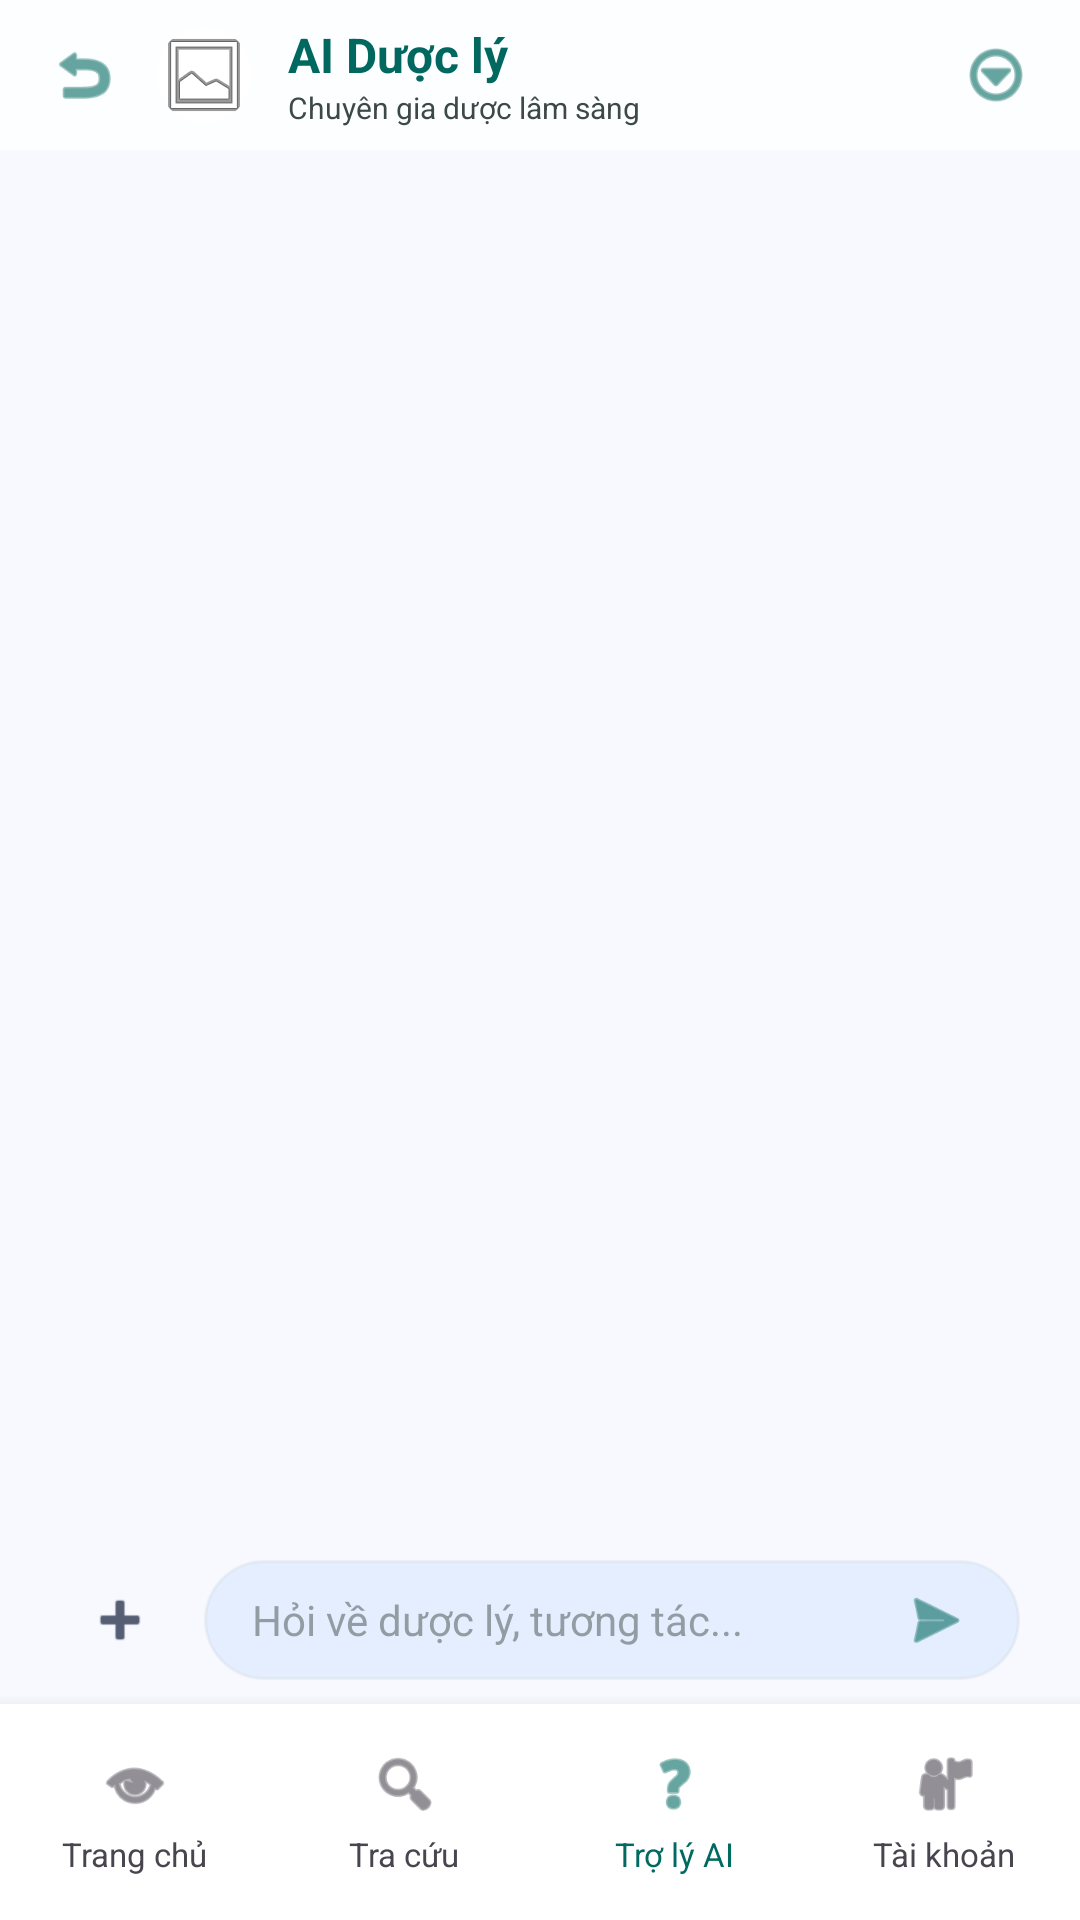

Reconstruct the res/layout file that produces this screen, plus the resources it refers to.
<!-- AndroidManifest.xml: application theme Theme.PharmaDicMobile -->
<!-- res/layout/activity_chat_ai.xml -->
<?xml version="1.0" encoding="utf-8"?>
<androidx.constraintlayout.widget.ConstraintLayout xmlns:android="http://schemas.android.com/apk/res/android"
    xmlns:app="http://schemas.android.com/apk/res-auto"
    xmlns:tools="http://schemas.android.com/tools"
    android:layout_width="match_parent"
    android:layout_height="match_parent"
    android:background="#F8F9FF"
    tools:context=".ChatAIActivity">

    
    <androidx.appcompat.widget.Toolbar
        android:id="@+id/toolbar"
        android:layout_width="match_parent"
        android:layout_height="50dp"
        android:background="#CCFFFFFF"
        android:elevation="4dp"
        app:layout_constraintTop_toTopOf="parent">

        <RelativeLayout
            android:layout_width="match_parent"
            android:layout_height="match_parent"
            android:paddingEnd="16dp">

            <ImageView
                android:id="@+id/btnBack"
                android:layout_width="24dp"
                android:layout_height="24dp"
                android:layout_centerVertical="true"
                android:src="@android:drawable/ic_menu_revert"
                app:tint="#00685F" />

            <androidx.cardview.widget.CardView
                android:id="@+id/avatarContainer"
                android:layout_width="32dp"
                android:layout_height="32dp"
                android:layout_centerVertical="true"
                android:layout_marginStart="12dp"
                android:layout_toEndOf="@id/btnBack"
                app:cardCornerRadius="16dp"
                app:cardElevation="0dp">

                <ImageView
                    android:layout_width="match_parent"
                    android:layout_height="match_parent"
                    android:scaleType="centerCrop"
                    android:src="@android:drawable/ic_menu_gallery" />
            </androidx.cardview.widget.CardView>

            <LinearLayout
                android:layout_width="wrap_content"
                android:layout_height="wrap_content"
                android:layout_centerVertical="true"
                android:layout_marginStart="12dp"
                android:layout_toEndOf="@id/avatarContainer"
                android:orientation="vertical">

                <TextView
                    android:layout_width="wrap_content"
                    android:layout_height="wrap_content"
                    android:text="AI Dược lý"
                    android:textColor="#00685F"
                    android:textSize="16sp"
                    android:textStyle="bold" />

                <TextView
                    android:layout_width="wrap_content"
                    android:layout_height="wrap_content"
                    android:text="Chuyên gia dược lâm sàng"
                    android:textColor="#3D4947"
                    android:textSize="10sp" />
            </LinearLayout>

            <ImageView
                android:layout_width="24dp"
                android:layout_height="24dp"
                android:layout_alignParentEnd="true"
                android:layout_centerVertical="true"
                android:src="@android:drawable/ic_menu_more"
                app:tint="#00685F" />
        </RelativeLayout>
    </androidx.appcompat.widget.Toolbar>

    
    <androidx.recyclerview.widget.RecyclerView
        android:id="@+id/chatRecyclerView"
        android:layout_width="match_parent"
        android:layout_height="0dp"
        android:paddingHorizontal="16dp"
        android:paddingVertical="8dp"
        app:layout_constraintBottom_toTopOf="@id/inputArea"
        app:layout_constraintTop_toBottomOf="@id/toolbar" />

    
    <LinearLayout
        android:id="@+id/inputArea"
        android:layout_width="match_parent"
        android:layout_height="wrap_content"
        android:background="#CCF8F9FF"
        android:orientation="vertical"
        app:layout_constraintBottom_toTopOf="@id/bottomNavigation">

        <LinearLayout
            android:layout_width="match_parent"
            android:layout_height="wrap_content"
            android:gravity="center_vertical"
            android:orientation="horizontal"
            android:paddingHorizontal="20dp"
            android:paddingVertical="8dp">

            <ImageView
                android:layout_width="40dp"
                android:layout_height="40dp"
                android:background="?attr/selectableItemBackgroundBorderless"
                android:padding="8dp"
                android:src="@android:drawable/ic_input_add"
                app:tint="#565E74" />

            <LinearLayout
                android:layout_width="0dp"
                android:layout_height="wrap_content"
                android:layout_marginStart="8dp"
                android:layout_weight="1"
                android:background="@drawable/bg_chat_input"
                android:gravity="center_vertical"
                android:orientation="horizontal"
                android:paddingHorizontal="16dp"
                android:paddingVertical="8dp">

                <EditText
                    android:id="@+id/edtMessage"
                    android:layout_width="0dp"
                    android:layout_height="wrap_content"
                    android:layout_weight="1"
                    android:background="@null"
                    android:hint="Hỏi về dược lý, tương tác..."
                    android:maxLines="4"
                    android:textColor="#0B1C30"
                    android:textColorHint="#803D4947"
                    android:textSize="14sp" />

                <ImageView
                    android:id="@+id/btnSend"
                    android:layout_width="24dp"
                    android:layout_height="24dp"
                    android:src="@android:drawable/ic_menu_send"
                    android:clickable="true"
                    android:focusable="true"
                    app:tint="#00685F" />
            </LinearLayout>
        </LinearLayout>
    </LinearLayout>

    
    <LinearLayout
        android:id="@+id/bottomNavigation"
        android:layout_width="match_parent"
        android:layout_height="72dp"
        android:background="@android:color/white"
        android:elevation="8dp"
        android:orientation="horizontal"
        app:layout_constraintBottom_toBottomOf="parent">

        <LinearLayout
            android:id="@+id/navHome"
            android:layout_width="0dp"
            android:layout_height="match_parent"
            android:layout_weight="1"
            android:clickable="true"
            android:focusable="true"
            android:gravity="center"
            android:orientation="vertical">

            <ImageView
                android:layout_width="24dp"
                android:layout_height="24dp"
                android:src="@android:drawable/ic_menu_view"
                app:tint="#49454F" />

            <TextView
                android:layout_width="wrap_content"
                android:layout_height="wrap_content"
                android:layout_marginTop="4dp"
                android:text="Trang chủ"
                android:textColor="#49454F"
                android:textSize="11sp" />
        </LinearLayout>

        <LinearLayout
            android:id="@+id/navSearch"
            android:layout_width="0dp"
            android:layout_height="match_parent"
            android:layout_weight="1"
            android:clickable="true"
            android:focusable="true"
            android:gravity="center"
            android:orientation="vertical">

            <ImageView
                android:layout_width="24dp"
                android:layout_height="24dp"
                android:src="@android:drawable/ic_menu_search"
                app:tint="#49454F" />

            <TextView
                android:layout_width="wrap_content"
                android:layout_height="wrap_content"
                android:layout_marginTop="4dp"
                android:text="Tra cứu"
                android:textColor="#49454F"
                android:textSize="11sp" />
        </LinearLayout>

        <LinearLayout
            android:id="@+id/navAI"
            android:layout_width="0dp"
            android:layout_height="match_parent"
            android:layout_weight="1"
            android:clickable="true"
            android:focusable="true"
            android:gravity="center"
            android:orientation="vertical">

            <ImageView
                android:layout_width="24dp"
                android:layout_height="24dp"
                android:src="@android:drawable/ic_menu_help"
                app:tint="#006A60" />

            <TextView
                android:layout_width="wrap_content"
                android:layout_height="wrap_content"
                android:layout_marginTop="4dp"
                android:text="Trợ lý AI"
                android:textColor="#006A60"
                android:textSize="11sp" />
        </LinearLayout>

        <LinearLayout
            android:id="@+id/navProfile"
            android:layout_width="0dp"
            android:layout_height="match_parent"
            android:layout_weight="1"
            android:clickable="true"
            android:focusable="true"
            android:gravity="center"
            android:orientation="vertical">

            <ImageView
                android:layout_width="24dp"
                android:layout_height="24dp"
                android:src="@android:drawable/ic_menu_myplaces"
                app:tint="#49454F" />

            <TextView
                android:layout_width="wrap_content"
                android:layout_height="wrap_content"
                android:layout_marginTop="4dp"
                android:text="Tài khoản"
                android:textColor="#49454F"
                android:textSize="11sp" />
        </LinearLayout>
    </LinearLayout>

</androidx.constraintlayout.widget.ConstraintLayout>
<!-- resources referenced by this layout -->
<resources>
  <!-- drawable bg_chat_input (drawable) -->
  <?xml version="1.0" encoding="utf-8"?>
  <shape xmlns:android="http://schemas.android.com/apk/res/android">
      <solid android:color="#E5EEFF" />
      <corners android:radius="24dp" />
      <stroke android:width="1dp" android:color="#33BCC9C6" />
  </shape>
  <style name="Theme.PharmaDicMobile" parent="Base.Theme.PharmaDicMobile" />
  <style name="Base.Theme.PharmaDicMobile" parent="Theme.Material3.DayNight.NoActionBar">
          
          
      </style>
</resources>
